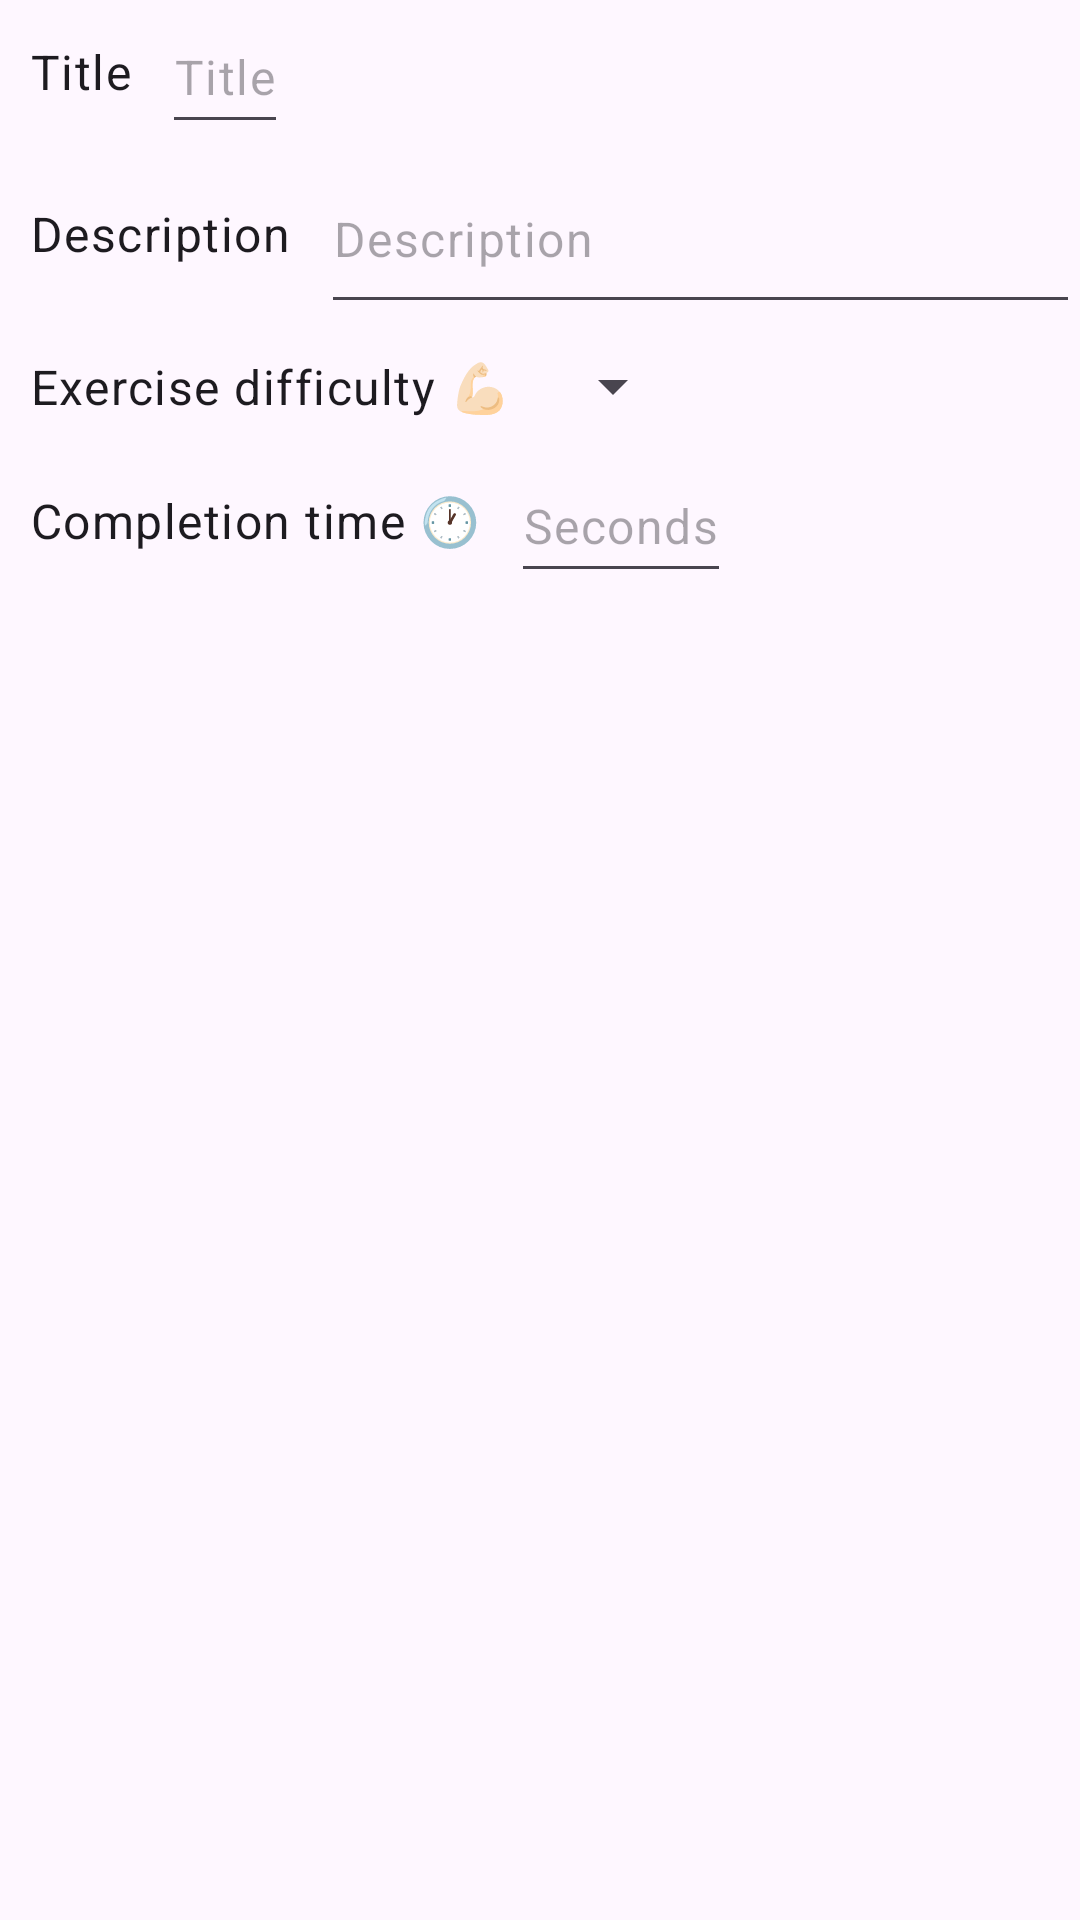

This screen was rendered from an Android layout file. Write that file and the resources it references.
<!-- AndroidManifest.xml: application theme Theme.LQRLMobile -->
<!-- res/layout/create_exercise_dialog.xml -->
<androidx.constraintlayout.widget.ConstraintLayout android:layout_width="match_parent"
    android:layout_height="match_parent"
    xmlns:android="http://schemas.android.com/apk/res/android"
    xmlns:app="http://schemas.android.com/apk/res-auto">

    <LinearLayout
        android:id="@+id/ll_exercise_title"
        android:layout_width="match_parent"
        android:layout_height="wrap_content"
        android:orientation="horizontal"
        app:layout_constraintTop_toTopOf="parent"
        app:layout_constraintLeft_toLeftOf="parent"
        android:gravity="center_vertical">

        <TextView
            android:layout_width="wrap_content"
            android:layout_height="wrap_content"
            android:text="@string/title"
            android:id="@+id/tv_exercise_title"
            style="@style/TextAppearance.Material3.BodyLarge"
            android:layout_margin="10dp"/>

        <EditText
            android:layout_margin="0dp"
            android:layout_width="wrap_content"
            android:layout_height="48dp"
            android:id="@+id/et_exercise_title"
            android:hint="@string/title"
            style="@style/TextAppearance.Material3.BodyLarge"/>
    </LinearLayout>


    <LinearLayout
        android:id="@+id/ll_exercise_description"
        android:layout_width="match_parent"
        android:layout_height="wrap_content"
        android:orientation="horizontal"
        app:layout_constraintTop_toBottomOf="@id/ll_exercise_title"
        app:layout_constraintLeft_toLeftOf="parent"
        android:gravity="center_vertical">

        <TextView
            android:layout_width="wrap_content"
            android:layout_height="wrap_content"
            android:text="@string/description"
            android:id="@+id/tv_exercise_desc"
            style="@style/TextAppearance.Material3.BodyLarge"
            android:layout_margin="10dp"/>

        <EditText
            android:layout_margin="0dp"
            android:layout_width="match_parent"
            android:layout_height="60dp"
            android:id="@+id/et_exercise_desc"
            android:hint="@string/description"
            android:inputType="text|textMultiLine"
            style="@style/TextAppearance.Material3.BodyLarge"/>
    </LinearLayout>

    <LinearLayout
        android:id="@+id/ll_exercise_difficulty"
        android:layout_width="match_parent"
        android:layout_height="wrap_content"
        android:orientation="horizontal"
        app:layout_constraintTop_toBottomOf="@id/ll_exercise_description"
        app:layout_constraintLeft_toLeftOf="parent"
        android:gravity="center_vertical">

        <TextView
            android:layout_width="wrap_content"
            android:layout_height="wrap_content"
            android:text="@string/exercise_difficulty"
            android:id="@+id/tv_exercise_difficulty"
            style="@style/TextAppearance.Material3.BodyLarge"
            android:layout_margin="10dp"/>









        <androidx.appcompat.widget.AppCompatSpinner
            android:layout_width="wrap_content"
            android:layout_height="wrap_content"
            android:spinnerMode="dropdown"
            android:id="@+id/sp_exercise_difficulty"/>

    </LinearLayout>

    <LinearLayout
        android:id="@+id/ll_exercise_time"
        android:layout_width="match_parent"
        android:layout_height="wrap_content"
        android:orientation="horizontal"
        app:layout_constraintTop_toBottomOf="@id/ll_exercise_difficulty"
        app:layout_constraintLeft_toLeftOf="parent"
        android:gravity="center_vertical">

        <TextView
            android:layout_width="wrap_content"
            android:layout_height="wrap_content"
            android:text="@string/exercise_time_to_complete"
            android:id="@+id/tv_exercise_time"
            style="@style/TextAppearance.Material3.BodyLarge"
            android:layout_margin="10dp"/>

        <EditText
            android:layout_margin="0dp"
            android:layout_width="wrap_content"
            android:layout_height="48dp"
            android:id="@+id/et_exercise_time"
            android:hint="@string/seconds"
            android:inputType="number"
            style="@style/TextAppearance.Material3.BodyLarge"/>
    </LinearLayout>


</androidx.constraintlayout.widget.ConstraintLayout>
<!-- resources referenced by this layout -->
<resources>
  <string name="description">Description</string>
  <string name="exercise_difficulty">Exercise difficulty 💪🏻</string>
  <string name="exercise_time_to_complete">Completion time 🕐</string>
  <string name="seconds">Seconds</string>
  <string name="title">Title</string>
  <style name="Theme.LQRLMobile" parent="Base.Theme.LQRLMobile" />
  <style name="Base.Theme.LQRLMobile" parent="Theme.Material3.DayNight.NoActionBar">
          
          
      </style>
</resources>
